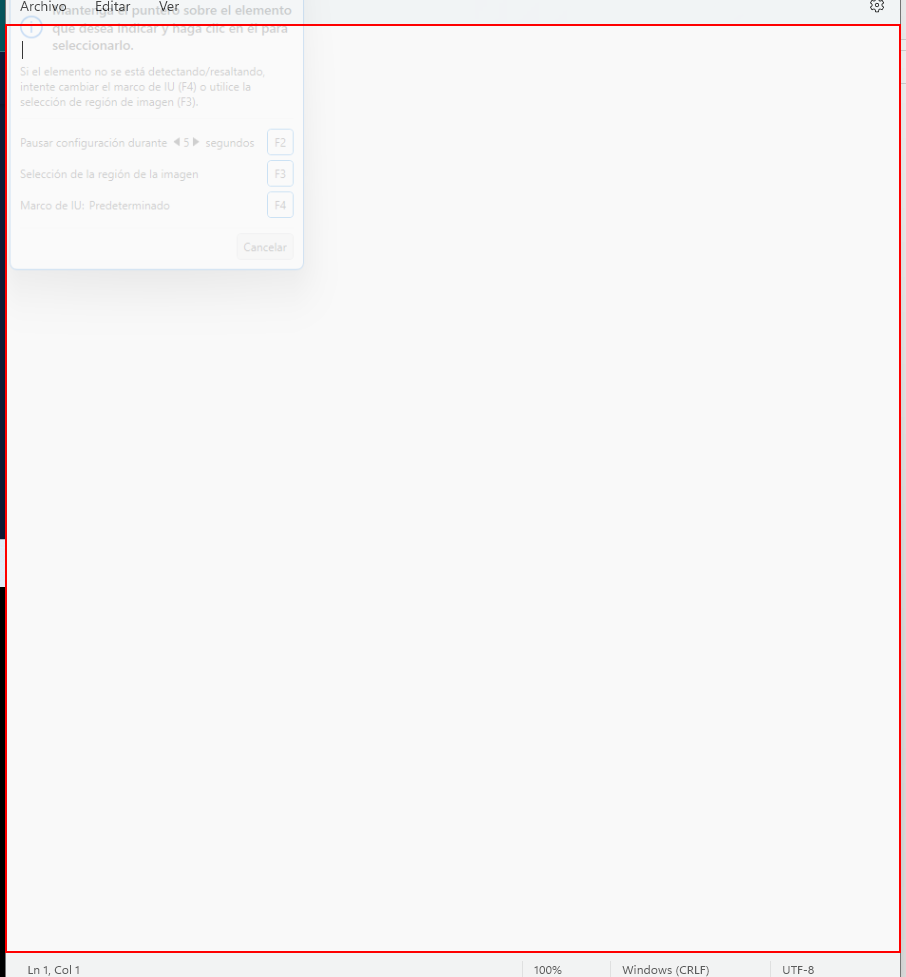
Task: Proyecto de clase
Workflow: Main

Step 1: Establecer foco 'RichEditD2DPT' on the client '*Sin título: Bloc de notas' in window '*Sin título: Bloc de notas' (notepad.exe)
